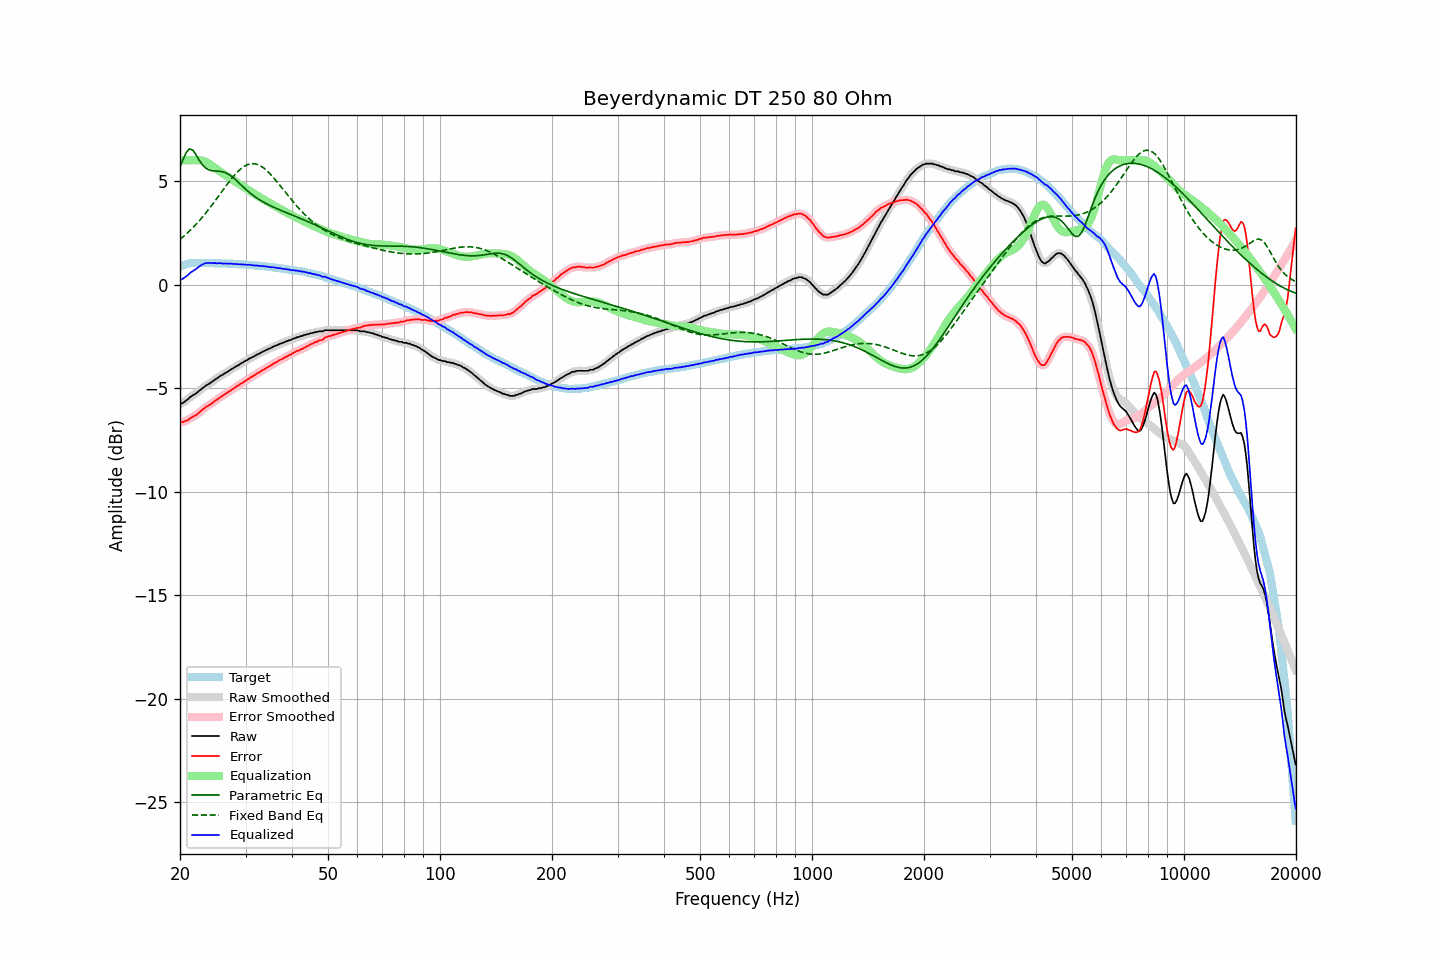

The data file committed next to this chart (first rows):
frequency, raw, error, smoothed, error_smoothed, equalization, parametric_eq, fixed_band_eq, equalized_raw, equalized_smoothed, target
20.00, -5.78, -6.65, -5.78, -6.65, 6.00, 5.68, 2.18, 0.22, 0.22, 0.87
20.20, -5.75, -6.65, -5.75, -6.65, 6.00, 5.87, 2.25, 0.25, 0.25, 0.90
20.40, -5.71, -6.64, -5.70, -6.63, 6.00, 6.06, 2.31, 0.29, 0.30, 0.93
20.61, -5.65, -6.60, -5.65, -6.61, 6.00, 6.23, 2.38, 0.35, 0.35, 0.95
20.81, -5.59, -6.57, -5.59, -6.58, 6.00, 6.39, 2.45, 0.41, 0.41, 0.98
21.02, -5.54, -6.55, -5.53, -6.53, 6.00, 6.48, 2.52, 0.46, 0.47, 1.01
21.23, -5.46, -6.48, -5.46, -6.49, 6.00, 6.56, 2.59, 0.54, 0.54, 1.02
21.44, -5.40, -6.43, -5.40, -6.44, 6.00, 6.52, 2.67, 0.60, 0.60, 1.03
21.66, -5.35, -6.39, -5.35, -6.39, 6.00, 6.49, 2.75, 0.65, 0.65, 1.04
21.87, -5.31, -6.35, -5.31, -6.35, 6.01, 6.38, 2.83, 0.70, 0.70, 1.04
22.09, -5.26, -6.31, -5.25, -6.30, 6.01, 6.26, 2.91, 0.75, 0.75, 1.05
22.31, -5.20, -6.25, -5.20, -6.24, 6.01, 6.13, 2.99, 0.81, 0.81, 1.05
22.54, -5.13, -6.18, -5.13, -6.18, 6.00, 6.00, 3.08, 0.87, 0.87, 1.05
22.76, -5.07, -6.11, -5.07, -6.11, 5.99, 5.89, 3.17, 0.93, 0.93, 1.05
22.99, -5.01, -6.04, -5.01, -6.05, 5.98, 5.78, 3.26, 0.97, 0.97, 1.04
23.22, -4.95, -5.98, -4.95, -5.98, 5.95, 5.70, 3.35, 1.01, 1.01, 1.03
23.45, -4.89, -5.92, -4.89, -5.92, 5.92, 5.63, 3.45, 1.03, 1.03, 1.03
23.69, -4.84, -5.87, -4.84, -5.88, 5.88, 5.58, 3.55, 1.04, 1.04, 1.03
23.92, -4.80, -5.83, -4.79, -5.83, 5.84, 5.54, 3.65, 1.04, 1.04, 1.03
24.16, -4.75, -5.79, -4.75, -5.78, 5.79, 5.52, 3.75, 1.04, 1.04, 1.04
24.40, -4.69, -5.73, -4.69, -5.73, 5.73, 5.50, 3.85, 1.04, 1.04, 1.04
24.65, -4.64, -5.67, -4.64, -5.67, 5.67, 5.49, 3.95, 1.03, 1.03, 1.03
24.89, -4.58, -5.61, -4.58, -5.61, 5.61, 5.48, 4.06, 1.04, 1.03, 1.03
25.14, -4.54, -5.57, -4.53, -5.56, 5.56, 5.48, 4.16, 1.02, 1.03, 1.03
25.39, -4.48, -5.50, -4.48, -5.50, 5.51, 5.47, 4.27, 1.03, 1.03, 1.03
25.65, -4.42, -5.44, -4.43, -5.45, 5.45, 5.46, 4.38, 1.03, 1.02, 1.03
25.91, -4.38, -5.39, -4.38, -5.40, 5.40, 5.45, 4.49, 1.02, 1.02, 1.01
26.16, -4.34, -5.35, -4.33, -5.35, 5.35, 5.43, 4.59, 1.01, 1.02, 1.01
26.43, -4.28, -5.29, -4.29, -5.30, 5.30, 5.41, 4.70, 1.02, 1.01, 1.01
26.69, -4.24, -5.25, -4.24, -5.25, 5.25, 5.38, 4.80, 1.01, 1.01, 1.01
26.96, -4.19, -5.20, -4.19, -5.20, 5.20, 5.34, 4.91, 1.01, 1.01, 1.01
27.23, -4.14, -5.15, -4.14, -5.15, 5.15, 5.29, 5.01, 1.01, 1.00, 1.01
27.50, -4.09, -5.10, -4.09, -5.10, 5.09, 5.23, 5.11, 1.01, 1.00, 1.01
27.77, -4.05, -5.04, -4.04, -5.04, 5.04, 5.17, 5.20, 0.99, 1.00, 1.00
28.05, -4.00, -4.99, -4.00, -4.99, 4.99, 5.10, 5.29, 0.99, 0.99, 0.99
28.33, -3.95, -4.93, -3.95, -4.94, 4.94, 5.03, 5.38, 0.99, 0.99, 0.98
28.62, -3.91, -4.89, -3.90, -4.89, 4.89, 4.96, 5.46, 0.98, 0.98, 0.98
28.90, -3.86, -4.84, -3.86, -4.84, 4.84, 4.88, 5.53, 0.98, 0.98, 0.98
29.19, -3.81, -4.78, -3.81, -4.79, 4.79, 4.81, 5.60, 0.98, 0.97, 0.97
29.48, -3.77, -4.74, -3.77, -4.74, 4.74, 4.74, 5.66, 0.97, 0.97, 0.98
29.78, -3.72, -4.68, -3.72, -4.69, 4.69, 4.66, 5.71, 0.97, 0.96, 0.96
30.08, -3.68, -4.64, -3.68, -4.64, 4.64, 4.59, 5.75, 0.96, 0.96, 0.96
30.38, -3.64, -4.59, -3.63, -4.59, 4.59, 4.52, 5.79, 0.95, 0.96, 0.95
30.68, -3.58, -4.53, -3.59, -4.54, 4.54, 4.46, 5.81, 0.96, 0.95, 0.95
30.99, -3.55, -4.49, -3.55, -4.49, 4.49, 4.40, 5.83, 0.94, 0.94, 0.94
31.30, -3.51, -4.44, -3.51, -4.44, 4.44, 4.34, 5.84, 0.93, 0.93, 0.93
31.61, -3.47, -4.40, -3.47, -4.40, 4.39, 4.28, 5.84, 0.92, 0.92, 0.93
31.93, -3.43, -4.35, -3.43, -4.35, 4.35, 4.22, 5.82, 0.92, 0.92, 0.92
32.24, -3.38, -4.29, -3.39, -4.30, 4.30, 4.17, 5.80, 0.92, 0.91, 0.91
32.57, -3.35, -4.25, -3.34, -4.25, 4.25, 4.12, 5.77, 0.90, 0.91, 0.90
32.89, -3.31, -4.21, -3.30, -4.20, 4.20, 4.07, 5.73, 0.90, 0.90, 0.90
33.22, -3.26, -4.15, -3.27, -4.16, 4.16, 4.02, 5.69, 0.90, 0.89, 0.89
33.55, -3.23, -4.12, -3.23, -4.11, 4.11, 3.98, 5.63, 0.88, 0.89, 0.89
33.89, -3.19, -4.06, -3.19, -4.06, 4.07, 3.94, 5.57, 0.88, 0.88, 0.87
34.23, -3.15, -4.02, -3.15, -4.02, 4.02, 3.90, 5.50, 0.87, 0.87, 0.87
34.57, -3.12, -3.98, -3.12, -3.98, 3.97, 3.86, 5.43, 0.85, 0.86, 0.86
34.92, -3.08, -3.92, -3.08, -3.93, 3.93, 3.82, 5.35, 0.85, 0.85, 0.84
35.27, -3.05, -3.89, -3.04, -3.88, 3.88, 3.78, 5.27, 0.83, 0.84, 0.84
35.62, -3.00, -3.83, -3.00, -3.83, 3.83, 3.74, 5.18, 0.84, 0.83, 0.83
35.97, -2.97, -3.78, -2.97, -3.79, 3.79, 3.71, 5.09, 0.82, 0.82, 0.81
... 635 more rows
